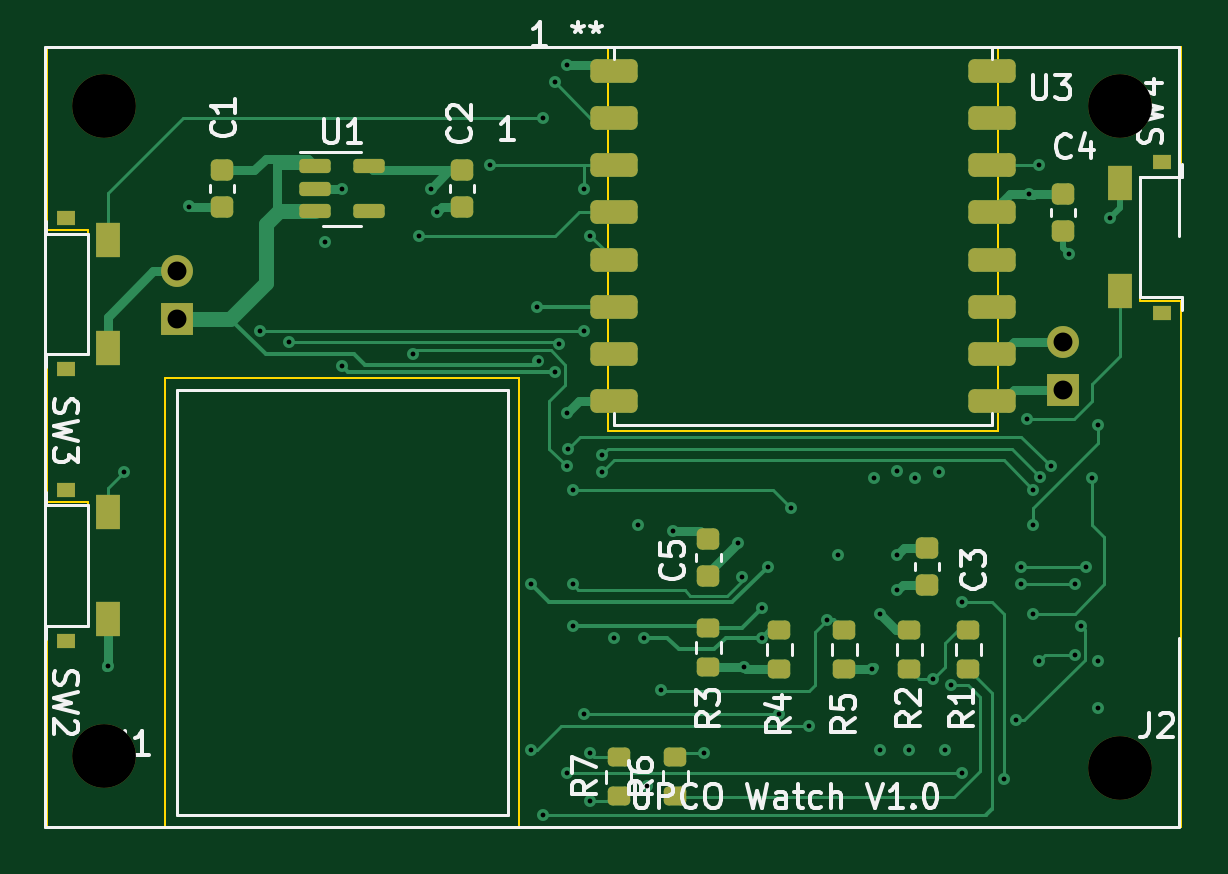
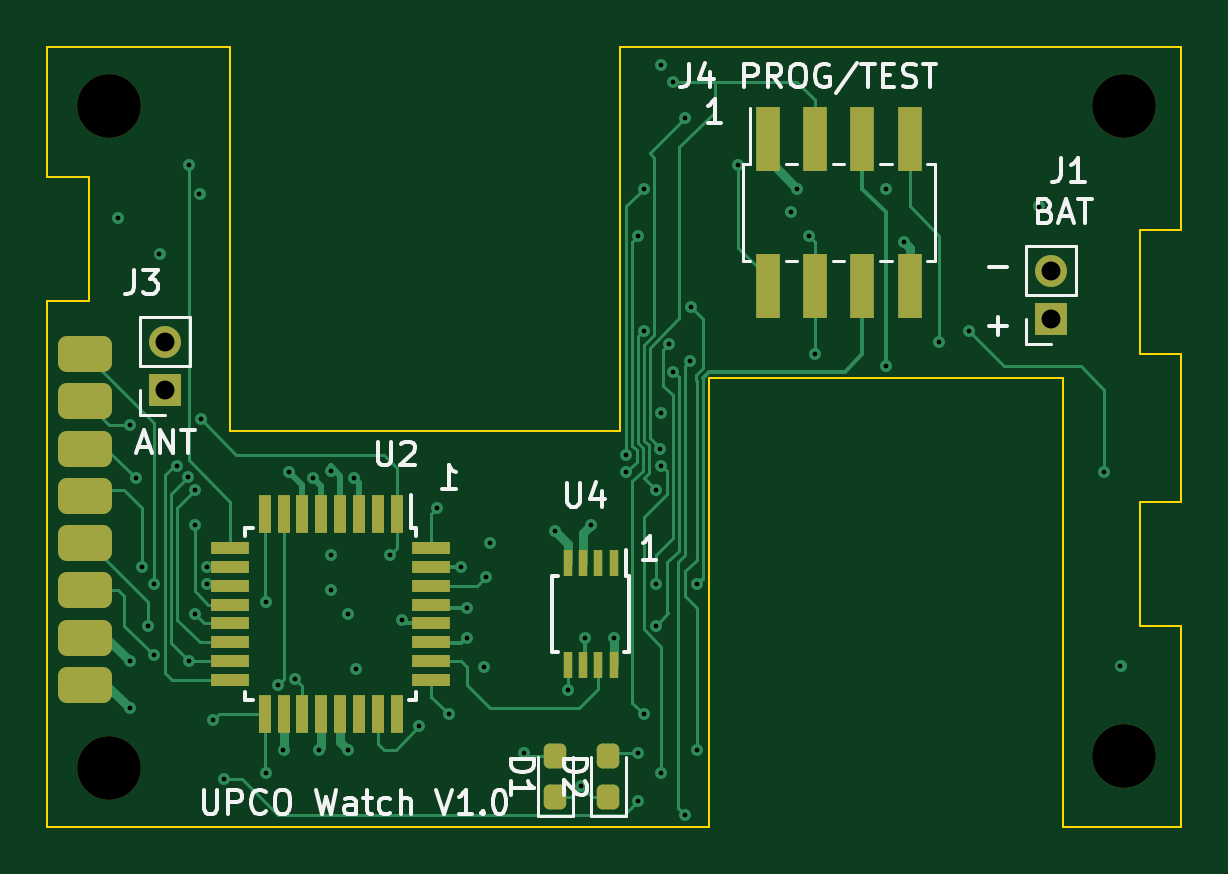
Circuit board: 11 layer files. Board 48.0 x 33.0 mm.
- bottom_copper: watch-B_Cu.gbr (20717 bytes)
- bottom_mask: watch-B_Mask.gbr (3421 bytes)
- bottom_silk: watch-B_Silkscreen.gbr (14068 bytes)
- outline: watch-Edge_Cuts.gbr (1772 bytes)
- top_copper: watch-F_Cu.gbr (19347 bytes)
- top_mask: watch-F_Mask.gbr (3842 bytes)
- top_silk: watch-F_Silkscreen.gbr (20593 bytes)
- inner_copper: watch-In1_Cu.gbr (142556 bytes)
- inner_copper: watch-In2_Cu.gbr (147005 bytes)
- drill: watch-NPTH.drl (460 bytes)
- drill: watch-PTH.drl (1985 bytes)

=== bottom_copper: watch-B_Cu.gbr (20717 bytes, source omitted) ===
=== bottom_mask: watch-B_Mask.gbr (3421 bytes, source withheld) ===
=== bottom_silk: watch-B_Silkscreen.gbr (14068 bytes, source omitted) ===
=== outline: watch-Edge_Cuts.gbr ===
%TF.GenerationSoftware,KiCad,Pcbnew,6.0.9-8da3e8f707~117~ubuntu22.04.1*%
%TF.CreationDate,2022-12-02T16:27:47-05:00*%
%TF.ProjectId,watch,77617463-682e-46b6-9963-61645f706362,rev?*%
%TF.SameCoordinates,Original*%
%TF.FileFunction,Profile,NP*%
%FSLAX46Y46*%
G04 Gerber Fmt 4.6, Leading zero omitted, Abs format (unit mm)*
G04 Created by KiCad (PCBNEW 6.0.9-8da3e8f707~117~ubuntu22.04.1) date 2022-12-02 16:27:47*
%MOMM*%
%LPD*%
G01*
G04 APERTURE LIST*
%TA.AperFunction,Profile*%
%ADD10C,0.100000*%
%TD*%
G04 APERTURE END LIST*
D10*
X125000000Y-106500000D02*
X140000000Y-106500000D01*
X166250000Y-98000000D02*
X166250000Y-103250000D01*
X121750000Y-100250000D02*
X120000000Y-100250000D01*
X120000000Y-125500000D02*
X120000000Y-117000000D01*
X168000000Y-103250000D02*
X168000000Y-125500000D01*
X143750000Y-92500000D02*
X120000000Y-92500000D01*
X120000000Y-100250000D02*
X120000000Y-92500000D01*
X166250000Y-103250000D02*
X168000000Y-103250000D01*
X121750000Y-117000000D02*
X121750000Y-111750000D01*
X120000000Y-105500000D02*
X121750000Y-105500000D01*
X121750000Y-111750000D02*
X120000000Y-111750000D01*
X160250000Y-108750000D02*
X143750000Y-108750000D01*
X140000000Y-106500000D02*
X140000000Y-125500000D01*
X160250000Y-92500000D02*
X168000000Y-92500000D01*
X143750000Y-108750000D02*
X143750000Y-92500000D01*
X120000000Y-125500000D02*
X125000000Y-125500000D01*
X168000000Y-92500000D02*
X168000000Y-98000000D01*
X160250000Y-92500000D02*
X160250000Y-108750000D01*
X120000000Y-117000000D02*
X121750000Y-117000000D01*
X121750000Y-105500000D02*
X121750000Y-100250000D01*
X168000000Y-98000000D02*
X166250000Y-98000000D01*
X140000000Y-125500000D02*
X168000000Y-125500000D01*
X120000000Y-111750000D02*
X120000000Y-105500000D01*
X125000000Y-125500000D02*
X125000000Y-106500000D01*
M02*

=== top_copper: watch-F_Cu.gbr (19347 bytes, source omitted) ===
=== top_mask: watch-F_Mask.gbr ===
%TF.GenerationSoftware,KiCad,Pcbnew,6.0.9-8da3e8f707~117~ubuntu22.04.1*%
%TF.CreationDate,2022-12-02T16:27:47-05:00*%
%TF.ProjectId,watch,77617463-682e-46b6-9963-61645f706362,rev?*%
%TF.SameCoordinates,Original*%
%TF.FileFunction,Soldermask,Top*%
%TF.FilePolarity,Negative*%
%FSLAX46Y46*%
G04 Gerber Fmt 4.6, Leading zero omitted, Abs format (unit mm)*
G04 Created by KiCad (PCBNEW 6.0.9-8da3e8f707~117~ubuntu22.04.1) date 2022-12-02 16:27:47*
%MOMM*%
%LPD*%
G01*
G04 APERTURE LIST*
G04 Aperture macros list*
%AMRoundRect*
0 Rectangle with rounded corners*
0 $1 Rounding radius*
0 $2 $3 $4 $5 $6 $7 $8 $9 X,Y pos of 4 corners*
0 Add a 4 corners polygon primitive as box body*
4,1,4,$2,$3,$4,$5,$6,$7,$8,$9,$2,$3,0*
0 Add four circle primitives for the rounded corners*
1,1,$1+$1,$2,$3*
1,1,$1+$1,$4,$5*
1,1,$1+$1,$6,$7*
1,1,$1+$1,$8,$9*
0 Add four rect primitives between the rounded corners*
20,1,$1+$1,$2,$3,$4,$5,0*
20,1,$1+$1,$4,$5,$6,$7,0*
20,1,$1+$1,$6,$7,$8,$9,0*
20,1,$1+$1,$8,$9,$2,$3,0*%
G04 Aperture macros list end*
%ADD10R,1.050000X1.450000*%
%ADD11R,0.800000X0.600000*%
%ADD12RoundRect,0.200000X0.275000X-0.200000X0.275000X0.200000X-0.275000X0.200000X-0.275000X-0.200000X0*%
%ADD13RoundRect,0.225000X-0.250000X0.225000X-0.250000X-0.225000X0.250000X-0.225000X0.250000X0.225000X0*%
%ADD14RoundRect,0.150000X-0.512500X-0.150000X0.512500X-0.150000X0.512500X0.150000X-0.512500X0.150000X0*%
%ADD15RoundRect,0.250000X-0.750000X-0.250000X0.750000X-0.250000X0.750000X0.250000X-0.750000X0.250000X0*%
%ADD16C,2.700000*%
%ADD17RoundRect,0.225000X0.250000X-0.225000X0.250000X0.225000X-0.250000X0.225000X-0.250000X-0.225000X0*%
%ADD18R,1.350000X1.350000*%
%ADD19O,1.350000X1.350000*%
G04 APERTURE END LIST*
D10*
%TO.C,SW2*%
X122567500Y-112175000D03*
X122567500Y-116725000D03*
D11*
X120817500Y-111250000D03*
X120817500Y-117650000D03*
%TD*%
D12*
%TO.C,R7*%
X144200000Y-124225000D03*
X144200000Y-122575000D03*
%TD*%
D13*
%TO.C,C2*%
X137580000Y-97725000D03*
X137580000Y-99275000D03*
%TD*%
D14*
%TO.C,U1*%
X131362500Y-97550000D03*
X131362500Y-98500000D03*
X131362500Y-99450000D03*
X133637500Y-99450000D03*
X133637500Y-97550000D03*
%TD*%
D12*
%TO.C,R6*%
X146600000Y-124225000D03*
X146600000Y-122575000D03*
%TD*%
D10*
%TO.C,SW4*%
X165432500Y-102825000D03*
X165432500Y-98275000D03*
D11*
X167182500Y-103750000D03*
X167182500Y-97350000D03*
%TD*%
D12*
%TO.C,R5*%
X153750000Y-118825000D03*
X153750000Y-117175000D03*
%TD*%
%TO.C,R1*%
X159000000Y-118825000D03*
X159000000Y-117175000D03*
%TD*%
D15*
%TO.C,U3*%
X144000000Y-93500000D03*
X144000000Y-95500000D03*
X144000000Y-97500000D03*
X144000000Y-99500000D03*
X144000000Y-101500000D03*
X144000000Y-103500000D03*
X144000000Y-105500000D03*
X144000000Y-107500000D03*
X160000000Y-107500000D03*
X160000000Y-105500000D03*
X160000000Y-103500000D03*
X160000000Y-101500000D03*
X160000000Y-99500000D03*
X160000000Y-97500000D03*
X160000000Y-95500000D03*
X160000000Y-93500000D03*
%TD*%
D12*
%TO.C,R3*%
X148000000Y-118737500D03*
X148000000Y-117087500D03*
%TD*%
D10*
%TO.C,SW3*%
X122567500Y-100675000D03*
X122567500Y-105225000D03*
D11*
X120817500Y-99750000D03*
X120817500Y-106150000D03*
%TD*%
D13*
%TO.C,C1*%
X127420000Y-97725000D03*
X127420000Y-99275000D03*
%TD*%
D16*
%TO.C,J2*%
X165405000Y-95000000D03*
X122405000Y-95000000D03*
X122405000Y-122500000D03*
X165405000Y-123000000D03*
%TD*%
D17*
%TO.C,C5*%
X148000000Y-114887500D03*
X148000000Y-113337500D03*
%TD*%
D12*
%TO.C,R4*%
X151000000Y-118825000D03*
X151000000Y-117175000D03*
%TD*%
D13*
%TO.C,C4*%
X163000000Y-98725000D03*
X163000000Y-100275000D03*
%TD*%
D17*
%TO.C,C3*%
X157250000Y-115275000D03*
X157250000Y-113725000D03*
%TD*%
D12*
%TO.C,R2*%
X156500000Y-118825000D03*
X156500000Y-117175000D03*
%TD*%
D18*
%TO.C,J3*%
X163000000Y-107000000D03*
D19*
X163000000Y-105000000D03*
%TD*%
D18*
%TO.C,J1*%
X125500000Y-104000000D03*
D19*
X125500000Y-102000000D03*
%TD*%
M02*

=== top_silk: watch-F_Silkscreen.gbr (20593 bytes, source omitted) ===
=== inner_copper: watch-In1_Cu.gbr (142556 bytes, source omitted) ===
=== inner_copper: watch-In2_Cu.gbr (147005 bytes, source omitted) ===
=== drill: watch-NPTH.drl ===
M48
; DRILL file {KiCad 6.0.9-8da3e8f707~117~ubuntu22.04.1} date Fri 02 Dec 2022 04:27:50 PM EST
; FORMAT={-:-/ absolute / inch / decimal}
; #@! TF.CreationDate,2022-12-02T16:27:50-05:00
; #@! TF.GenerationSoftware,Kicad,Pcbnew,6.0.9-8da3e8f707~117~ubuntu22.04.1
; #@! TF.FileFunction,NonPlated,1,4,NPTH
FMAT,2
INCH
; #@! TA.AperFunction,NonPlated,NPTH,ComponentDrill
T1C0.1063
%
G90
G05
T1
X4.8191Y-3.7402
X4.8191Y-4.8228
X6.512Y-3.7402
X6.512Y-4.8425
T0
M30

=== drill: watch-PTH.drl ===
M48
; DRILL file {KiCad 6.0.9-8da3e8f707~117~ubuntu22.04.1} date Fri 02 Dec 2022 04:27:50 PM EST
; FORMAT={-:-/ absolute / inch / decimal}
; #@! TF.CreationDate,2022-12-02T16:27:50-05:00
; #@! TF.GenerationSoftware,Kicad,Pcbnew,6.0.9-8da3e8f707~117~ubuntu22.04.1
; #@! TF.FileFunction,Plated,1,4,PTH
FMAT,2
INCH
; #@! TA.AperFunction,Plated,PTH,ViaDrill
T1C0.0080
; #@! TA.AperFunction,Plated,PTH,ComponentDrill
T2C0.0315
%
G90
G05
T1
X4.8255Y-4.6725
X4.8524Y-4.3504
X4.9606Y-3.9075
X5.0787Y-4.1142
X5.128Y-4.1339
X5.187Y-3.9665
X5.2165Y-3.878
X5.2165Y-4.1732
X5.3346Y-4.1526
X5.3445Y-3.9567
X5.3642Y-3.878
X5.374Y-3.9173
X5.4626Y-3.8386
X5.5315Y-4.5374
X5.5315Y-4.813
X5.5413Y-4.0748
X5.5435Y-4.1646
X5.5512Y-3.7598
X5.5512Y-4.9213
X5.5709Y-3.7008
X5.5709Y-4.1831
X5.5784Y-4.1361
X5.5906Y-3.6713
X5.5906Y-4.252
X5.5906Y-4.3406
X5.5906Y-4.8524
X5.5926Y-4.311
X5.6004Y-4.3799
X5.6004Y-4.5374
X5.6004Y-4.6063
X5.6201Y-3.878
X5.6201Y-4.1142
X5.6201Y-4.7539
X5.6299Y-3.9567
X5.6299Y-4.8189
X5.6299Y-4.8976
X5.6496Y-4.3209
X5.6496Y-4.3504
X5.6693Y-4.626
X5.7087Y-4.439
X5.7185Y-4.626
X5.7244Y-4.874
X5.747Y-4.7136
X5.7677Y-4.4488
X5.8189Y-4.8189
X5.876Y-4.4685
X5.8826Y-4.5243
X5.8858Y-4.6752
X5.9154Y-4.5768
X5.9154Y-4.626
X5.9252Y-4.5079
X5.9449Y-4.7539
X5.9646Y-4.4094
X5.9941Y-4.7736
X6.0236Y-4.5965
X6.0433Y-4.4882
X6.0994Y-4.6781
X6.1024Y-4.3602
X6.1122Y-4.5866
X6.1122Y-4.813
X6.1417Y-4.3482
X6.1417Y-4.4882
X6.1417Y-4.5472
X6.1614Y-4.813
X6.1713Y-4.3602
X6.2008Y-4.6949
X6.2106Y-4.3504
X6.2205Y-4.813
X6.2303Y-4.7047
X6.25Y-4.5669
X6.25Y-4.8524
X6.3189Y-4.8622
X6.3386Y-4.7638
X6.3484Y-4.5079
X6.3484Y-4.5374
X6.3583Y-4.2618
X6.3605Y-3.8868
X6.3681Y-4.3799
X6.3681Y-4.439
X6.3681Y-4.5866
X6.378Y-3.8386
X6.378Y-4.6654
X6.3793Y-4.3576
X6.3976Y-4.3406
X6.4272Y-3.9862
X6.437Y-4.5374
X6.437Y-4.6555
X6.4469Y-4.6063
X6.4567Y-4.5079
X6.4665Y-4.3602
X6.4764Y-4.2717
X6.4764Y-4.6654
X6.4764Y-4.7441
X6.4961Y-3.9272
T2
X4.9409Y-4.0157
X4.9409Y-4.0945
X6.4173Y-4.1339
X6.4173Y-4.2126
T0
M30

